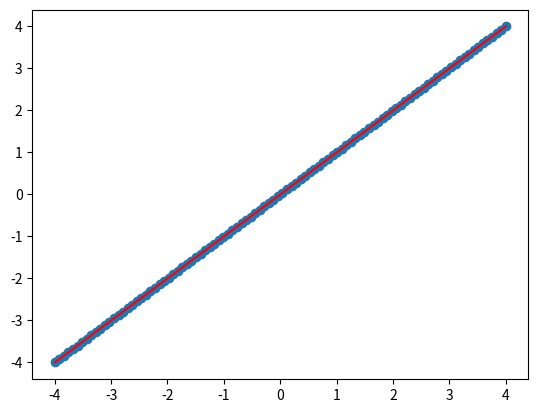

Source code (Python):
import numpy as np
from matplotlib import pyplot as plt
import scipy as sc

x=np.linspace(-4,4,100)
y=np.linspace(-4,4,100)
plt.scatter(x,y)




z=np.zeros(100)
rep=0
O=np.zeros(2)
O[0]=0
O[1]=1
for i in range(len(x)):
	for n in range(len(y)):
		rep+=(1/2*len(x))*(O[0]+O[1]*x[n]-y[n])**2	
		z[i]=O[1]*x[i]
	print("error cuadratico",rep)

plt.plot(z,y,c="red")

plt.show()

#preguntas:
#en el error cuadratico solo puedo tantear numeros esperando que de milagro me salga o la unica forma es con el gradiente de regrecion lineal
